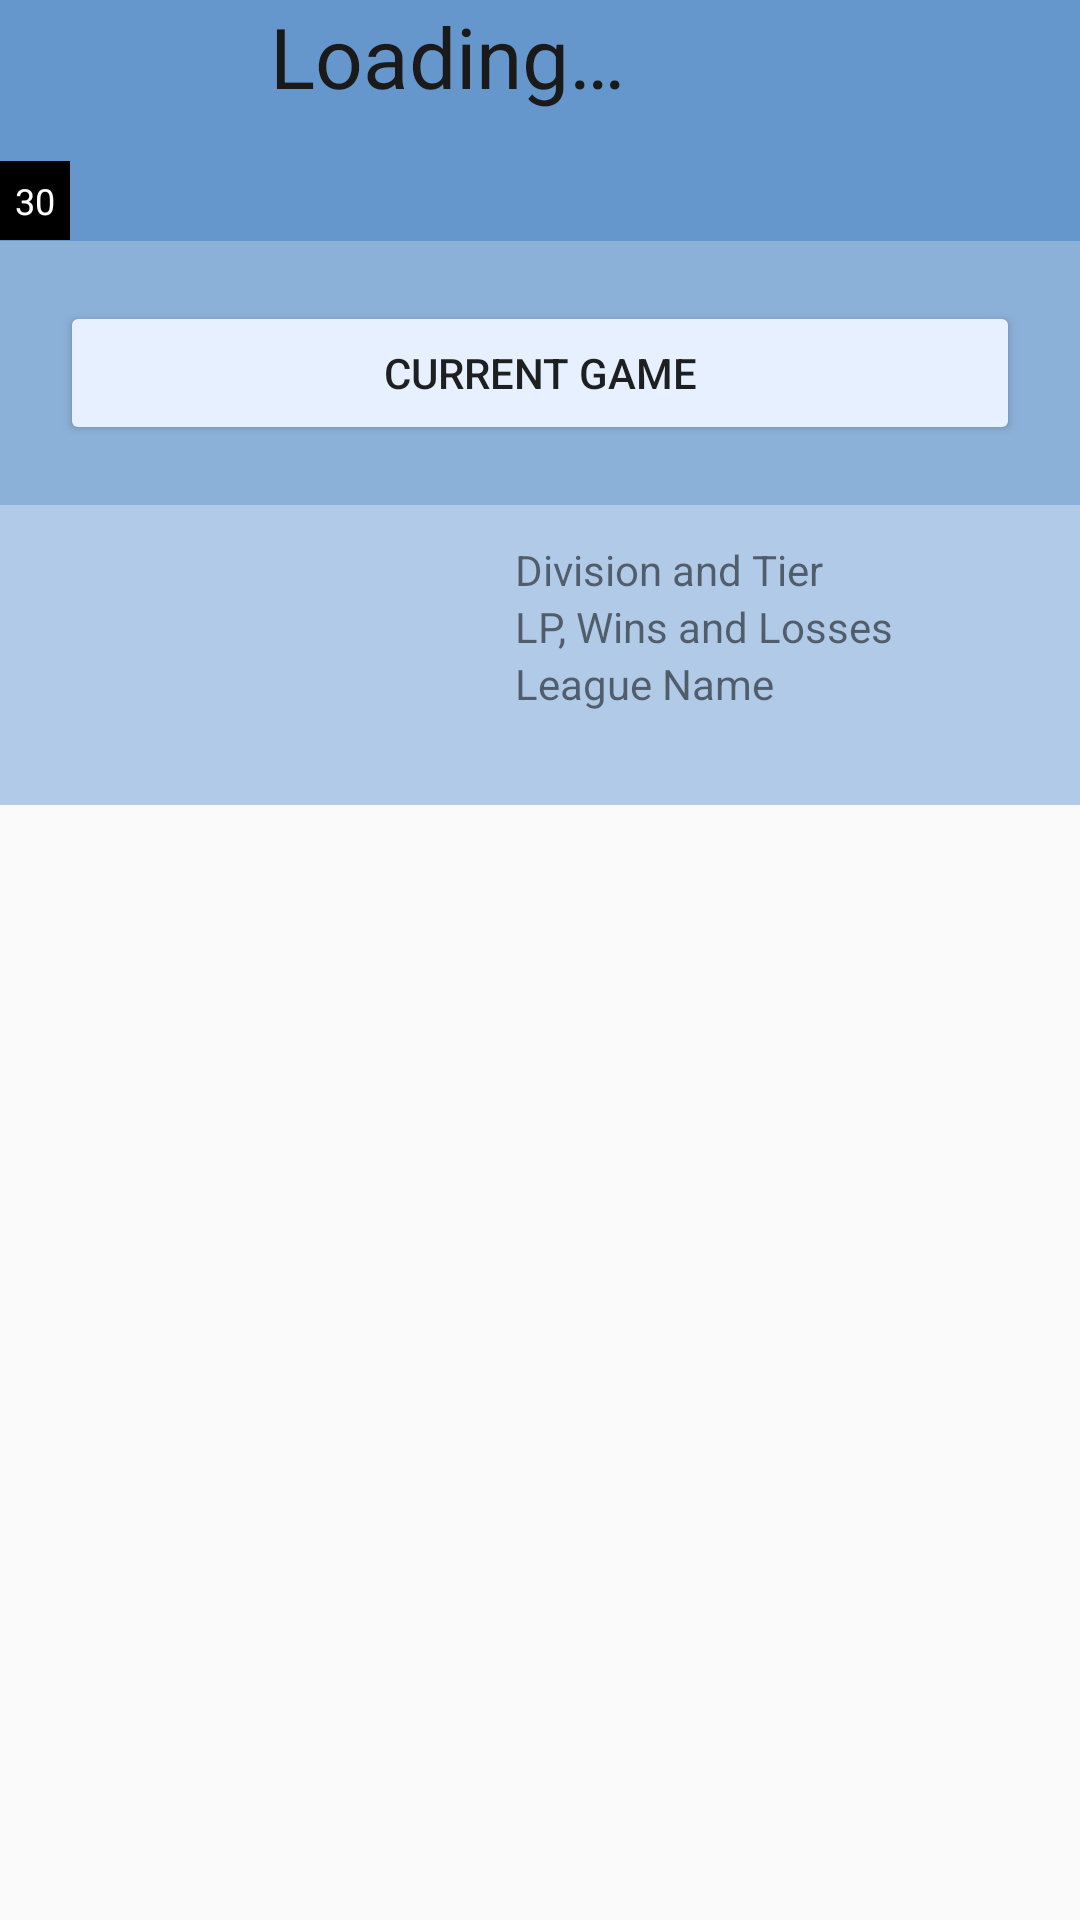

Layout XML and referenced resources for this Android screen:
<!-- AndroidManifest.xml: application theme AppTheme -->
<!-- res/layout/activity_main2.xml -->
<?xml version="1.0" encoding="utf-8"?>
<LinearLayout xmlns:android="http://schemas.android.com/apk/res/android"
    xmlns:tools="http://schemas.android.com/tools"
    xmlns:app="http://schemas.android.com/apk/res-auto"
    android:layout_width="match_parent"
    android:layout_height="match_parent"

    android:orientation="vertical"
    tools:context="com.lsa.lol.summonerapp.Main2Activity">


    <LinearLayout
        android:layout_width="match_parent"
        android:layout_height="wrap_content"
        android:orientation="horizontal"
        android:id="@+id/topChunk"
        android:background="#6697cc">

        <FrameLayout
            android:layout_width="wrap_content"
            android:layout_height="wrap_content"
            android:id="@+id/FrameLayout">

            <ImageView
                android:layout_width="80dp"
                android:layout_height="80dp"
                android:contentDescription="@string/profile_icon"
                android:id="@+id/profileImage"/>


            <TextView
                android:id="@+id/summonerLevel"
                android:layout_width="wrap_content"
                android:layout_height="wrap_content"
                android:layout_gravity="start|bottom"
                android:padding="5dp"
                android:text="@string/level_placeholder"
                android:textSize="12sp"
                android:background="#000000"
                android:textColor="#FFFFFF"/>

        </FrameLayout>

        <LinearLayout
            android:layout_width="wrap_content"
            android:layout_height="wrap_content"
            android:orientation="vertical"
            android:paddingLeft="10dp"
            android:paddingBottom="5dp"
            android:layout_gravity="center">

            <TextView
                android:layout_width="wrap_content"
                android:layout_height="wrap_content"
                android:textSize="28sp"
                android:textColor="#1a1a1a"
                android:text="@string/loading"
                android:id="@+id/summonerName"/>

            <TextView
                android:layout_width="wrap_content"
                android:layout_height="wrap_content"
                android:id="@+id/summonerLevelSubtext"
                android:textSize="16sp"/>

            <TextView
                android:layout_width="wrap_content"
                android:layout_height="wrap_content"
                android:id="@+id/summonerRankSubtext"
                android:textSize="12sp"/>

        </LinearLayout>
    </LinearLayout>

    <RelativeLayout
        android:layout_width="match_parent"
        android:layout_height="wrap_content"
        android:layout_gravity="center"
        android:background="#8cb1d9">

        <android.support.v7.widget.AppCompatButton
            android:layout_width="wrap_content"
            android:layout_height="wrap_content"
            android:text="@string/current_game_btn"
            android:layout_centerInParent="true"
            android:layout_marginTop="20dp"
            android:layout_marginBottom="20dp"
            android:id="@+id/currentMatchButton"
            app:backgroundTint="#e6f0ff"
            android:layout_alignParentEnd="true"
            android:layout_alignParentStart="true"
            android:layout_alignParentLeft="true"
            android:layout_alignParentRight="true"
            android:layout_marginLeft="20dp"
            android:layout_marginRight="20dp" />
    </RelativeLayout>

        <LinearLayout
            android:layout_width="match_parent"
            android:layout_height="wrap_content"
            android:orientation="horizontal"

            android:gravity="center"
            android:background="#b1cae7">

            <ImageView
                android:layout_width="100dp"
                android:contentDescription="@string/tier_desc"
                android:layout_height="100dp"
                android:id="@+id/tierImage" />

            <LinearLayout
                android:layout_width="wrap_content"
                android:layout_height="wrap_content"
                android:orientation="vertical"
                android:paddingLeft="10dp"
                android:layout_gravity="center">

                <TextView
                    android:layout_width="wrap_content"
                    android:layout_height="wrap_content"
                    android:text="@string/division_dier"
                    android:id="@+id/divisionAndTier"/>

                <TextView
                    android:layout_width="wrap_content"
                    android:layout_height="wrap_content"
                    android:text="@string/lp_wins_loses"
                    android:id="@+id/stats"/>

                <TextView
                    android:layout_width="wrap_content"
                    android:layout_height="wrap_content"
                    android:text="@string/league_name"
                    android:id="@+id/leagueName"/>

                <TextView
                    android:layout_width="wrap_content"
                    android:layout_height="wrap_content"
                    android:id="@+id/noMatchHistoryFound"
                    android:textColor="#000000"
                    android:layout_gravity="center"/>
            </LinearLayout>
        </LinearLayout>

    <ListView xmlns:android="http://schemas.android.com/apk/res/android"
            android:id="@+id/listview"
            android:layout_width="wrap_content"
            android:layout_height="match_parent"
            android:divider="@android:color/transparent"
            android:dividerHeight="5dp"
            android:layout_marginLeft="5dp"
            android:layout_marginRight="5dp"/>

    <ScrollView
        android:layout_width="match_parent"
        android:layout_height="match_parent">
        <RelativeLayout
            android:layout_width="match_parent"
            android:layout_height="wrap_content"
            android:gravity="center"
            android:background="#c4d8ed">
            <ProgressBar
                android:id="@+id/progressBar"
                android:layout_width="wrap_content"
                android:layout_height="wrap_content"
                android:indeterminate="true"
                android:layout_centerHorizontal="true"
                android:visibility="gone" />

                <TextView
                    android:id="@+id/responseView"
                    android:layout_width="wrap_content"
                    android:layout_height="wrap_content"
                    android:paddingLeft="20dp"/>

        </RelativeLayout>
    </ScrollView>
</LinearLayout>
<!-- resources referenced by this layout -->
<resources>
  <string name="current_game_btn">Current Game</string>
  <string name="division_dier">Division and Tier</string>
  <string name="league_name">League Name</string>
  <string name="level_placeholder">30</string>
  <string name="loading">Loading…</string>
  <string name="lp_wins_loses">LP, Wins and Losses</string>
  <string name="profile_icon">Profile Icon</string>
  <string name="tier_desc">Tier</string>
  <style name="AppTheme" parent="Theme.AppCompat.Light.NoActionBar">
          <item name="colorPrimary">@color/colorPrimary</item>
          <item name="colorPrimaryDark">@color/colorPrimaryDark</item>
          <item name="colorAccent">@color/colorAccent</item>
      </style>
  <!-- not gathered from this repository: default colours our renderer supplied (Android Studio template values) -->
  <color name="colorPrimary">#FF6200EE</color>
  <color name="colorPrimaryDark">#FF3700B3</color>
  <color name="colorAccent">#FF03DAC5</color>
</resources>
